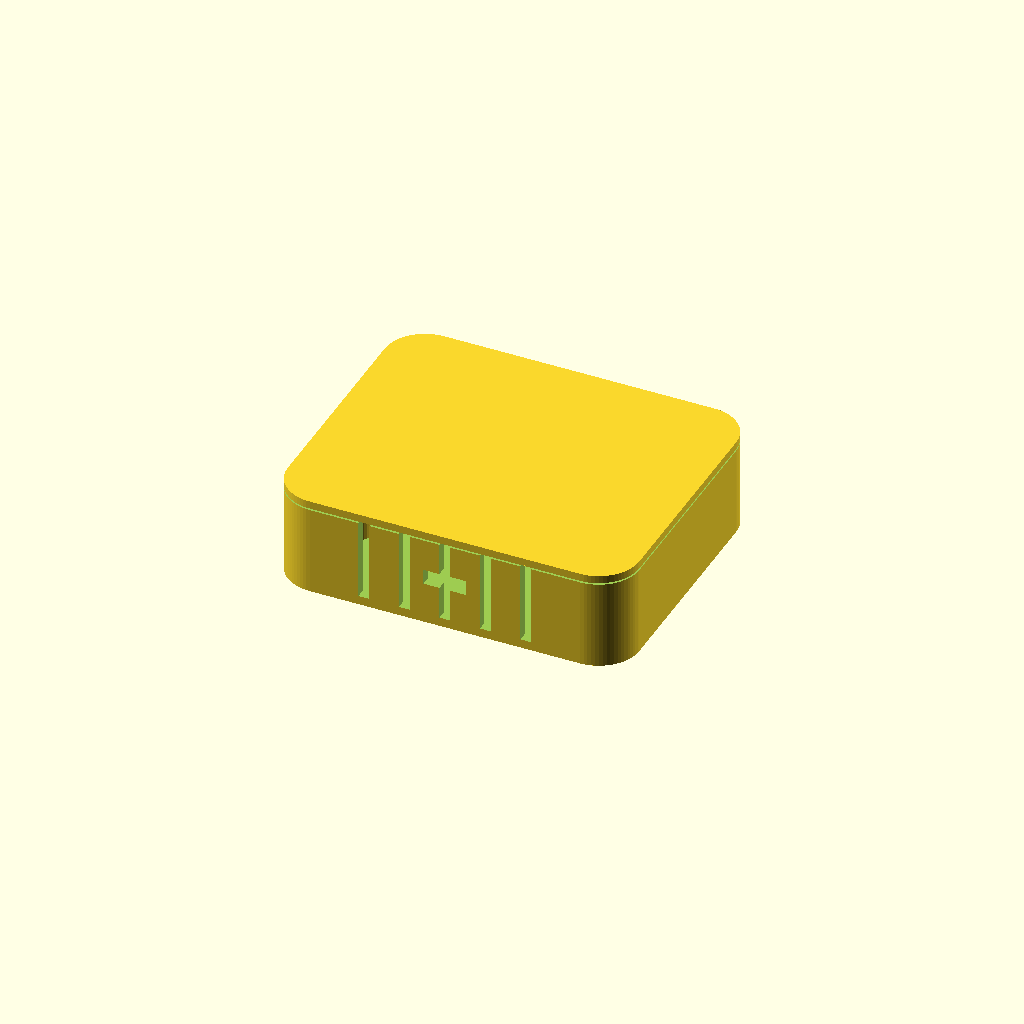
Cell 1: the model at its default parameters.
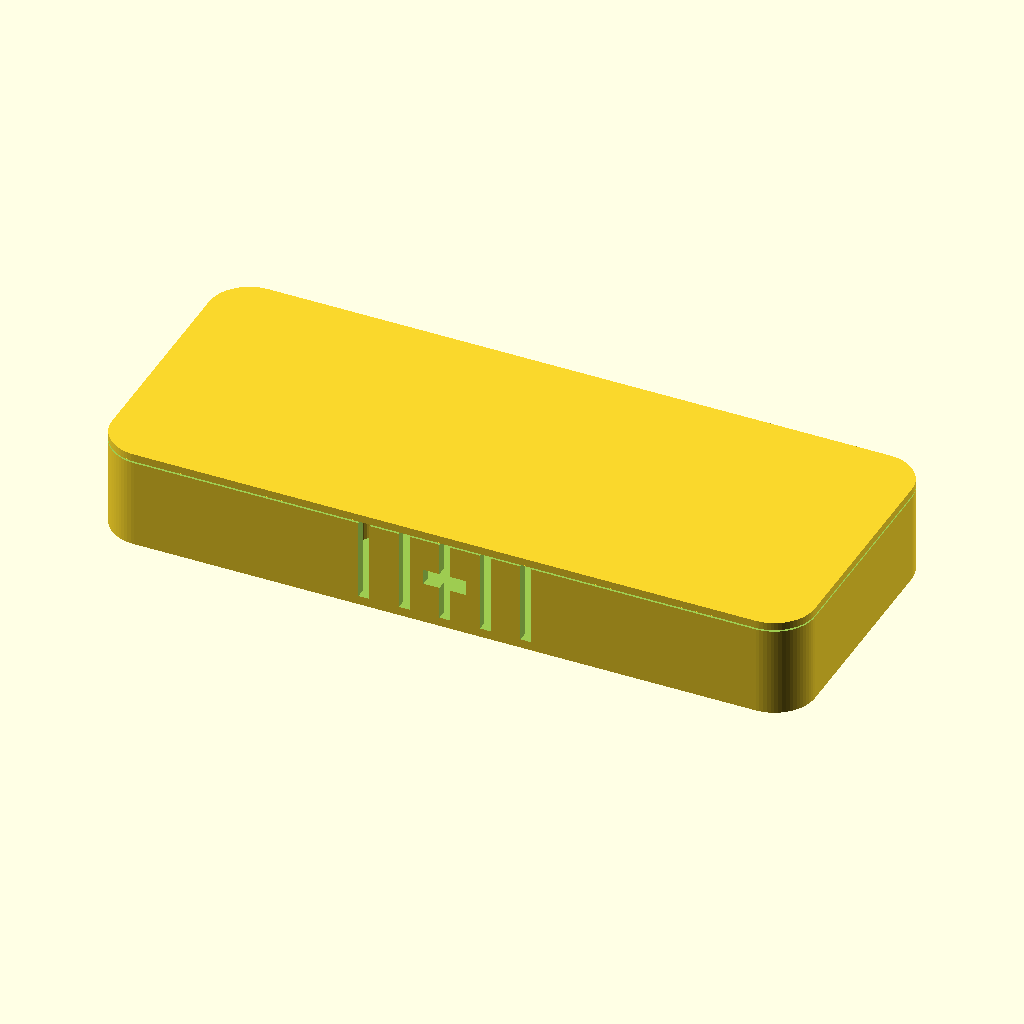
Cell 2 — W set to 156, the other parameters unchanged.
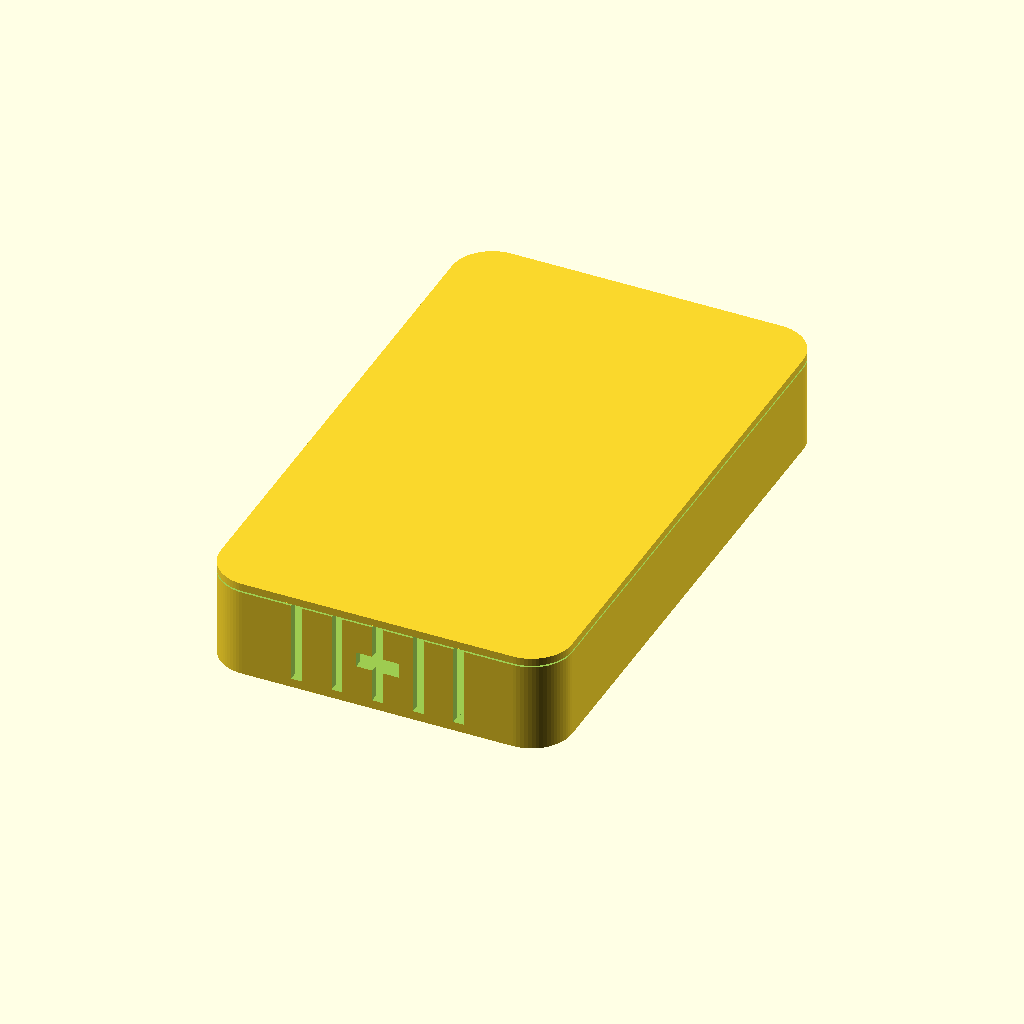
Cell 3 — H set to 128, the other parameters unchanged.
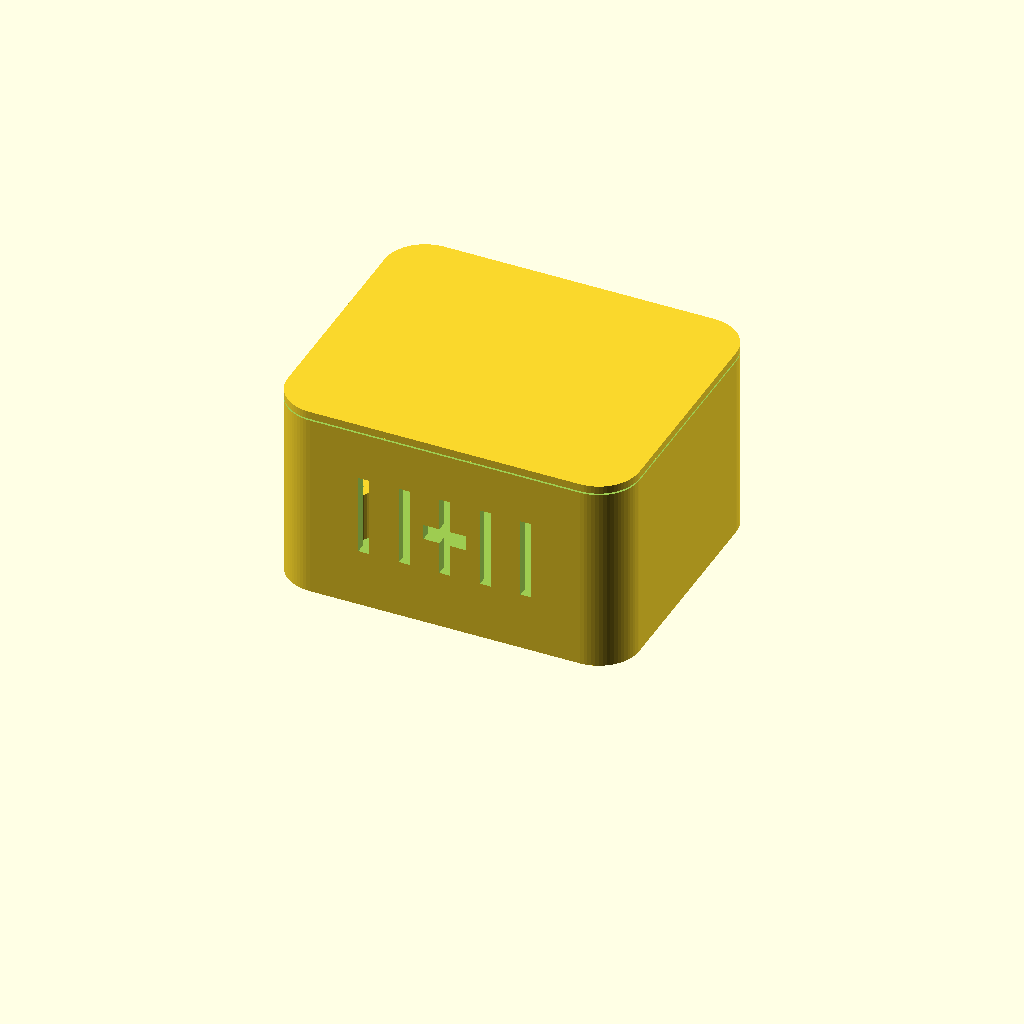
Cell 4: D = 44 (everything else at default).
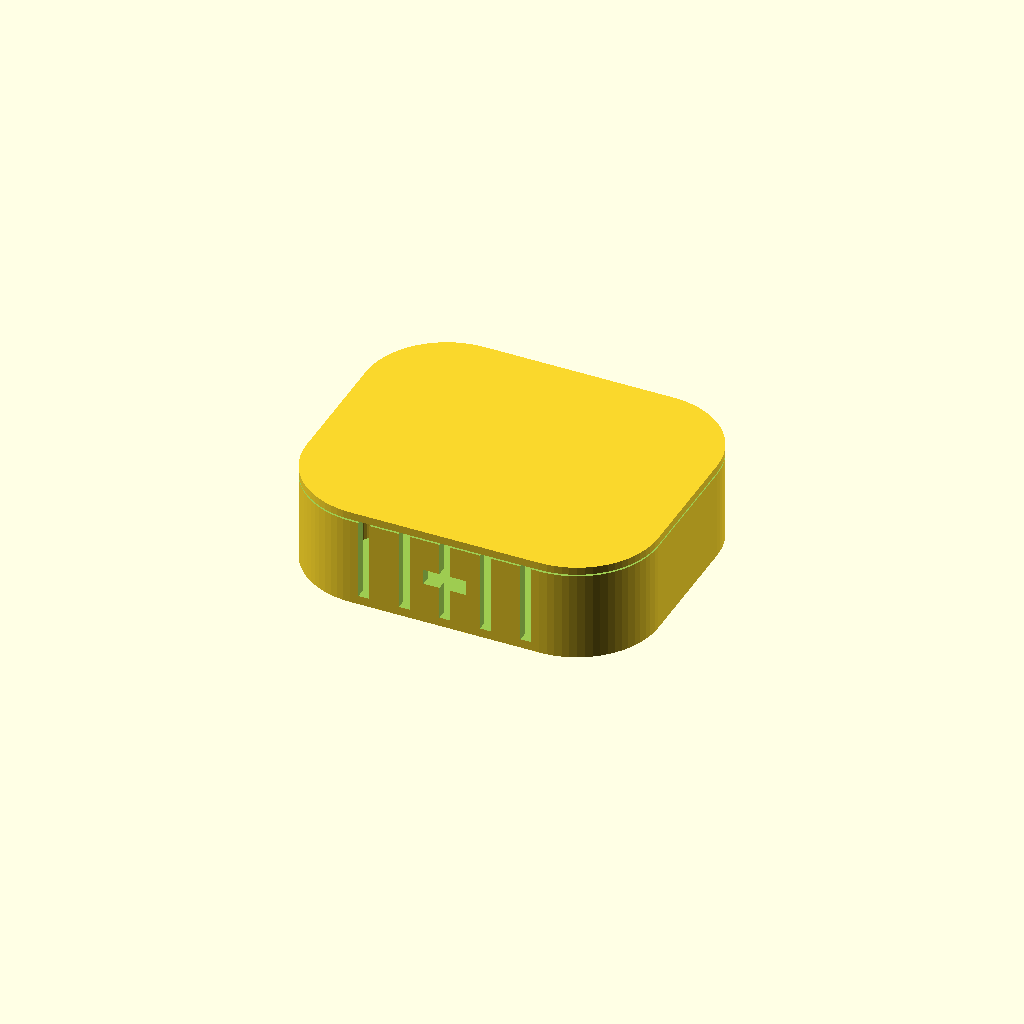
Cell 5: R = 18 (everything else at default).
All cells are drawn from one camera (rotation 55°, 0°, 25°, orthographic, colour scheme Cornfield), so only the parameter changes between them.
The OpenSCAD source (cad/unidad.scad):
// ============================================================
//  GAFAS STREAMERS — Módulo B · unidad de cómputo
//  Modelo paramétrico. Cambia un número y vuelve a renderizar.
//  Render:  openscad -o unidad.stl unidad.scad
// ============================================================

/* [Carcasa] */
W     = 78;    // ancho exterior
H     = 64;    // alto exterior
D     = 22;    // grosor exterior
R     = 9;     // radio de esquinas
WALL  = 2;     // pared
LID   = 1.6;   // grosor de tapa

/* [Batería] */
BAT_W = 52;    // ancho del pouch
BAT_H = 56;    // alto del pouch
BAT_D = 10;    // grosor del pouch

/* [Raspberry Pi Zero 2 W] */
PI_HOLE_X = 58;   // separación de agujeros (mm)
PI_HOLE_Y = 23;
PI_POST   = 3.2;  // radio exterior del poste
PI_SCREW  = 1.3;  // radio del agujero (M2.5)

/* [Clip de cinturón] */
CLIP_GAP = 6;
CLIP_W   = 34;
CLIP_H   = 44;
CLIP_T   = 1.6;

/* [Detalle] */
SEG = 72;

part = "ambos";  // [ambos, cuerpo, tapa]

// ------------------------------------------------------------
CAV_H = D - WALL - LID;       // altura interior libre

module rbox(w, h, d, r) {
  hull()
    for (x = [-w/2 + r, w/2 - r])
      for (y = [-h/2 + r, h/2 - r])
        translate([x, y, 0]) cylinder(r = r, h = d, $fn = SEG);
}

module poste() {
  difference() {
    cylinder(r = PI_POST, h = BAT_D + 1, $fn = 28);
    translate([0, 0, BAT_D + 1 - 6])
      cylinder(r = PI_SCREW, h = 7, $fn = 18);
  }
}

module belt_clip() {
  translate([0, 0, -CLIP_GAP])
    rbox(CLIP_W, CLIP_H, CLIP_T, 5);
  translate([-8, CLIP_H/2 - 8, -CLIP_GAP])
    cube([16, 8, CLIP_GAP + 0.1]);
}

module cortes() {
  // USB-C en el borde inferior  (-Y)
  translate([-4.75, -H/2 - 1, D/2 - 1.7])
    cube([9.5, WALL + 2, 3.4]);

  // bandeja SIM en el costado izquierdo  (-X)
  translate([-W/2 - 1, -22, D/2 - 2])
    cube([WALL + 2, 12, 4]);

  // botón en el borde superior  (+Y)
  translate([-7, H/2 - 1, D/2 - 4])
    cube([14, WALL + 2, 8]);

  // LED de estado  (+Y)
  translate([24, H/2 - 1, D/2])
    rotate([-90, 0, 0]) cylinder(r = 1.5, h = WALL + 3, $fn = 24);

  // ranuras de ventilación  (-Y)
  for (i = [-2 : 2])
    translate([i * 9 - 1.2, -H/2 - 1, D/2 - 9])
      cube([2.4, WALL + 2, 18]);

  // línea de unión cuerpo/tapa (parting line)
  translate([0, 0, D - LID - 0.5])
    difference() {
      rbox(W + 2, H + 2, 0.38, R + 1);
      rbox(W - 1.2, H - 1.2, 0.5, R - 0.6);
    }
}

module cuerpo() {
  difference() {
    union() {
      rbox(W, H, D, R);
      belt_clip();
    }
    translate([0, 0, WALL])
      rbox(W - 2*WALL, H - 2*WALL, CAV_H + 0.2, R - WALL);
    cortes();
  }
  for (x = [-PI_HOLE_X/2, PI_HOLE_X/2])
    for (y = [-PI_HOLE_Y/2, PI_HOLE_Y/2])
      translate([x, y, WALL]) poste();
}

module tapa() {
  translate([0, 0, D - LID]) {
    difference() {
      rbox(W, H, LID, R);
    }
    translate([0, 0, -1.3])
      rbox(W - 2*WALL - 0.5, H - 2*WALL - 0.5, 1.4, R - WALL);
  }
}

// ------------------------------------------------------------
if (part == "ambos") { cuerpo(); tapa(); }
if (part == "cuerpo") cuerpo();
if (part == "tapa") tapa();
Parameter table extracted from the source (name, type, default, range or options):
W: number, default 78
H: number, default 64
D: number, default 22
R: number, default 9
WALL: number, default 2
LID: number, default 1.6
BAT_W: number, default 52
BAT_H: number, default 56
BAT_D: number, default 10
PI_HOLE_X: number, default 58
PI_HOLE_Y: number, default 23
PI_POST: number, default 3.2
PI_SCREW: number, default 1.3
CLIP_GAP: number, default 6
CLIP_W: number, default 34
CLIP_H: number, default 44
CLIP_T: number, default 1.6
SEG: number, default 72
part: string, default "ambos", options "ambos", "cuerpo", "tapa"
